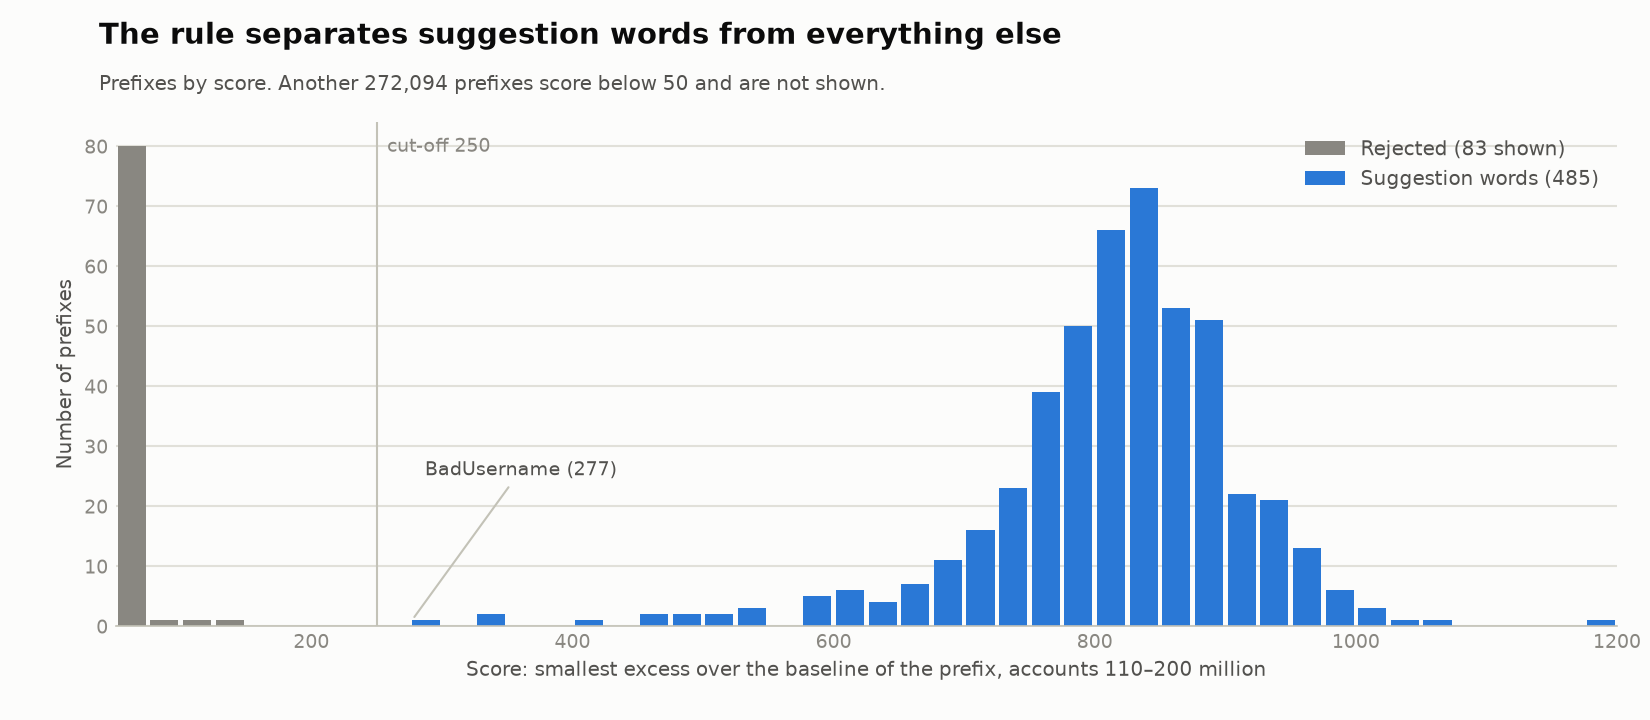

Values plotted in this chart, from the file beside it:
prefix, score, kept_by_rule
Wasteful, 1178, 1
Mighty, 1074, 1
Fantastic, 1038, 1
Shallow, 1014, 1
Rare, 1013, 1
Daily, 1012, 1
Chilly, 989.2, 1
Sneaky, 988.0, 1
Level, 983.8, 1
Tricky, 982.6, 1
Excellent, 981.4, 1
Wise, 979.6, 1
Godly, 968.6, 1
Better, 967.8, 1
Great, 967.2, 1
Kind, 966.0, 1
Bright, 964.4, 1
Festive, 961.0, 1
Lucky, 957.2, 1
Amazing, 956.6, 1
Royal, 956.0, 1
Cloudy, 955.4, 1
Wide, 952.6, 1
Jumpy, 951.6, 1
Rainy, 950.0, 1
Cheerful, 947.2, 1
Skillful, 944.8, 1
Quick, 942.8, 1
Vast, 942.4, 1
Adorable, 941.8, 1
Proud, 941.2, 1
Jolly, 938.4, 1
Goofy, 936.4, 1
Fearless, 934.4, 1
Strange, 934.0, 1
Rustic, 932.0, 1
Alert, 930.2, 1
Spooky, 929.0, 1
Breezy, 928.8, 1
Aware, 928.2, 1
Plant, 927.4, 1
Exotic, 927.2, 1
Tame, 927.2, 1
Upbeat, 927.0, 1
Nice, 926.6, 1
Miniature, 926.2, 1
Perfect, 923.0, 1
Alive, 919.8, 1
Known, 919.6, 1
Legal, 919.4, 1
Warm, 918.2, 1
Modern, 917.0, 1
Magical, 915.8, 1
Premium, 915.0, 1
Noisy, 914.6, 1
Accurate, 913.6, 1
Tacky, 911.4, 1
Fanatical, 910.4, 1
Grouchy, 909.0, 1
Naive, 905.8, 1
... 509 more rows
